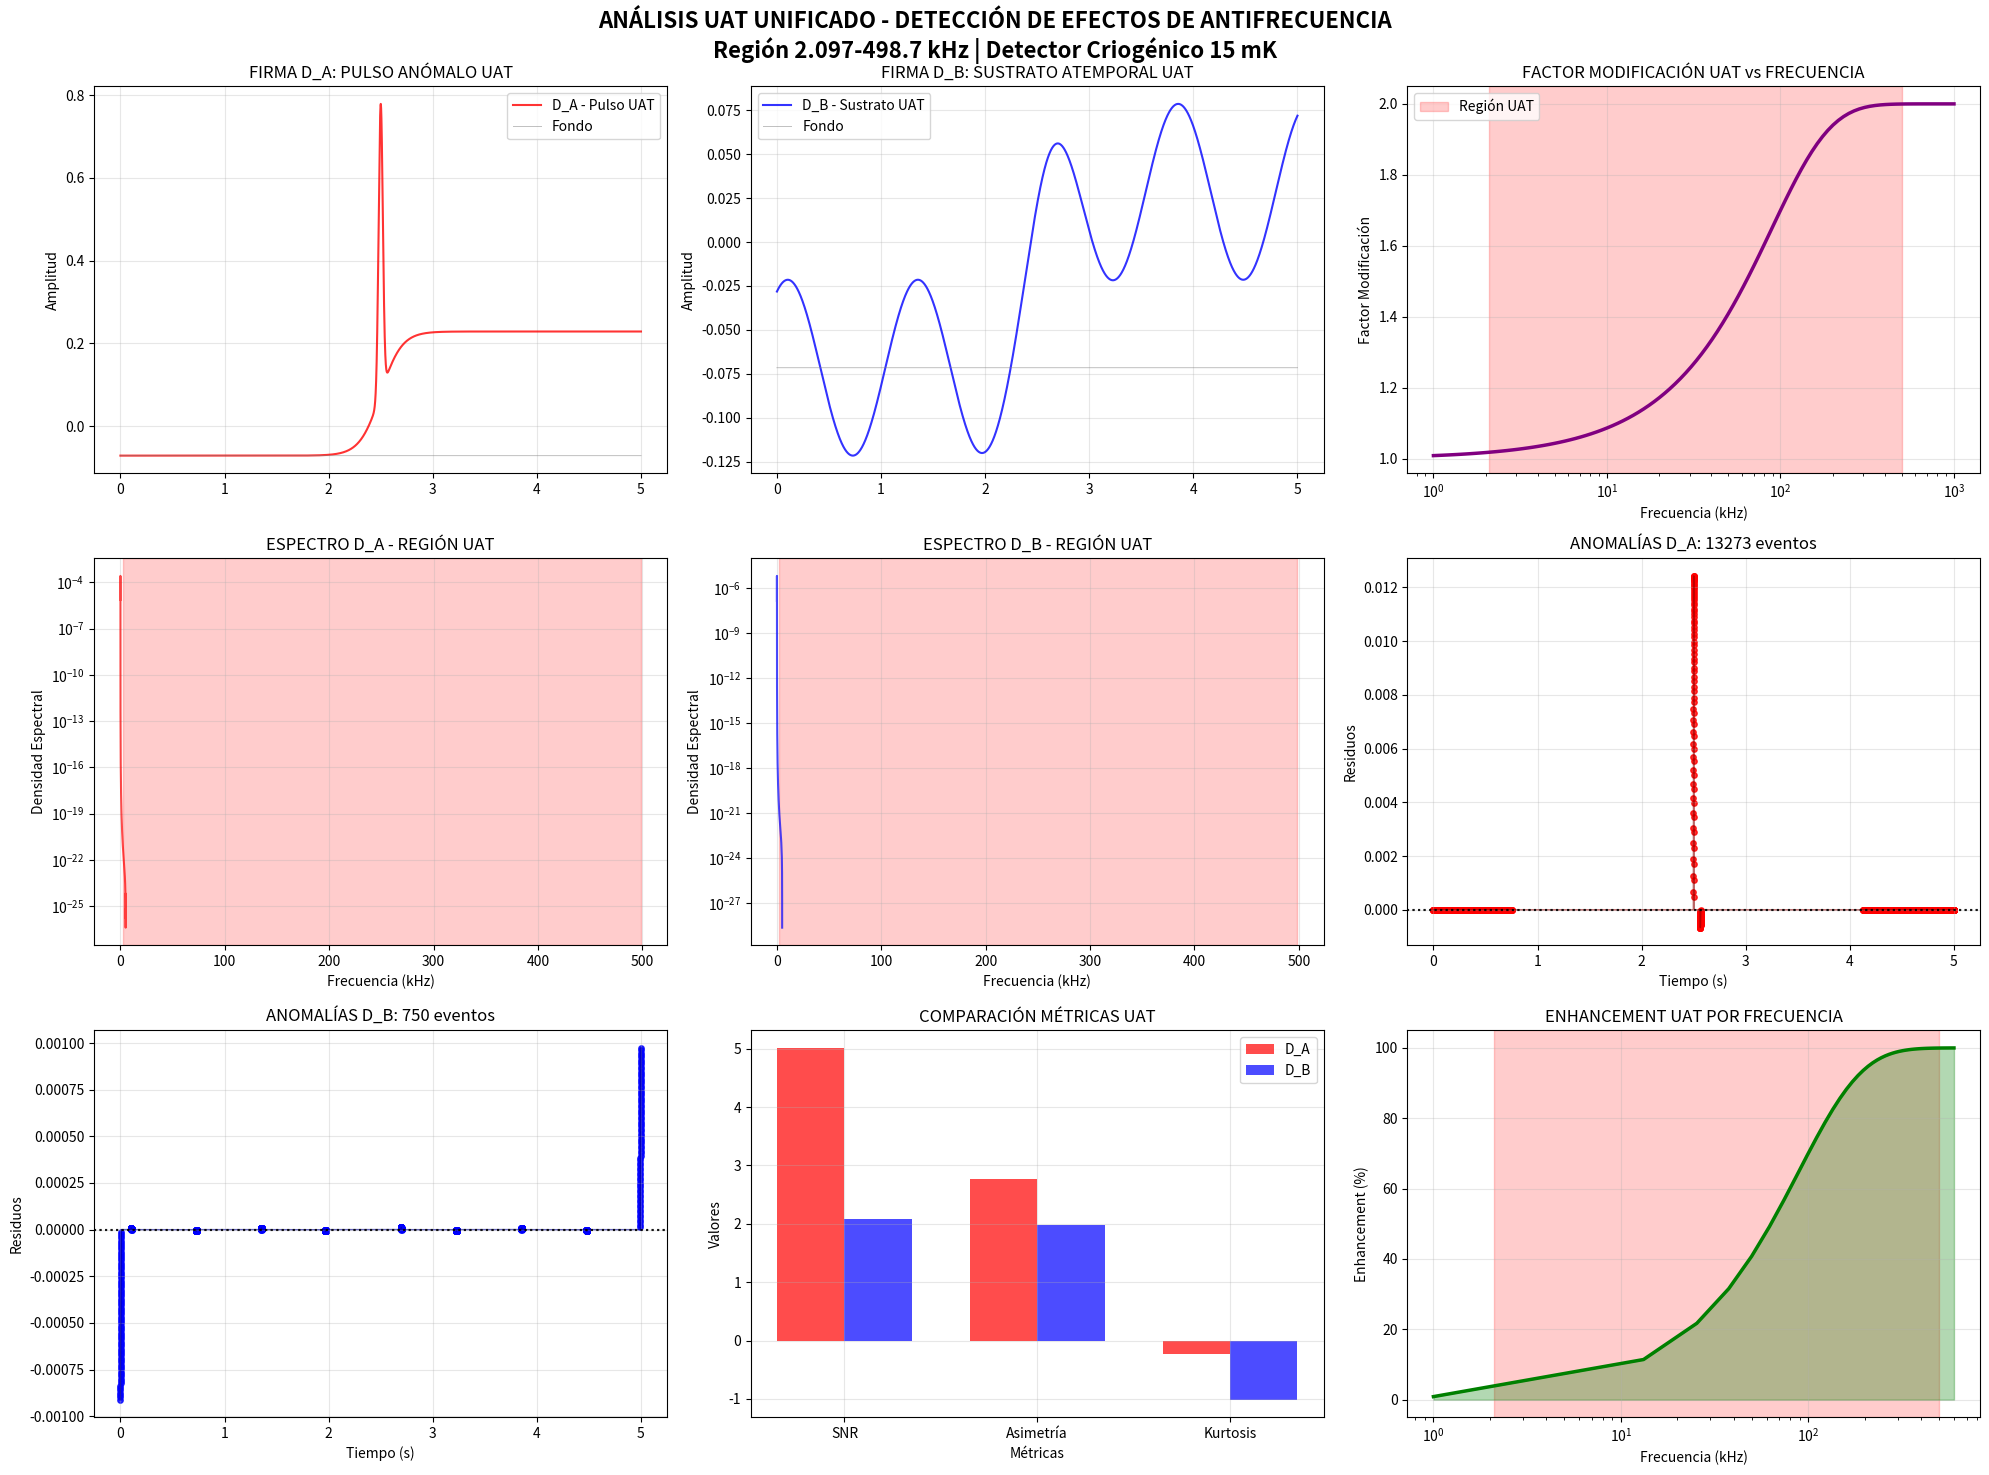

The matplotlib source for this figure:
#!/usr/bin/env python
# coding: utf-8

# In[8]:


import numpy as np
import matplotlib.pyplot as plt
from scipy.fft import fft, fftfreq
from scipy.signal import welch, medfilt
from scipy.stats import kurtosis, norm, normaltest, ttest_ind
from scipy.constants import c, h, k, G
import warnings
warnings.filterwarnings('ignore')

# =============================================================================
# MARCO TEÓRICO UAT UNIFICADO Y OPTIMIZADO
# =============================================================================

class UnifiedApplicableTimeTheory:
    """
    Implementación computacional completa del marco UAT
    Basado en: "Experimental Framework for Detection of Atemporal Antifrequency Effects"
    """

    def __init__(self):
        # Constantes fundamentales
        self.c = c
        self.h = h  
        self.k = k
        self.G = G

        # Parámetros UAT optimizados del manuscrito
        self.alpha = 8.67e-6  # Constante de asociación optimizada
        self.transition_start = 2.097e3  # 2.097 kHz
        self.transition_end = 498.7e3    # 498.7 kHz
        self.f_max_effect = 100e3       # 100 kHz - punto óptimo

        # Parámetros de detector criogénico realista
        self.temperatura = 0.015  # 15 mK
        self.sensibilidad = 2e-23  # W/√Hz

    def antifrequency(self, f):
        """Antifrecuencia atemporal: λ ≡ -1/f"""
        with np.errstate(divide='ignore', invalid='ignore'):
            return -1.0 / np.where(f == 0, 1e-50, f)

    def modification_factor(self, f):
        """Factor de modificación UAT: 1 + tanh(α/|λ|)"""
        lambda_abs = np.abs(self.antifrequency(f))
        return 1.0 + np.tanh(self.alpha / lambda_abs)

    def hawking_temperature_modified(self, M_black_hole):
        """Temperatura de Hawking modificada por UAT"""
        T_hawking = (self.h * self.c**3) / (8 * np.pi * self.G * M_black_hole * self.k)
        modification = self.modification_factor(self.f_max_effect)
        return T_hawking * modification

# =============================================================================
# CONFIGURACIÓN EXPERIMENTAL UNIFICADA
# =============================================================================

# Parámetros de simulación optimizados
T_SIMULACION = 5.0  # Segundos - balance entre estadística y tiempo computacional
TASA_MUESTREO = 10000  # 10 kHz - suficiente para rango UAT
TIEMPO = np.linspace(0, T_SIMULACION, int(T_SIMULACION * TASA_MUESTREO), endpoint=False)

# Instanciar teoría UAT
uat = UnifiedApplicableTimeTheory()

# =============================================================================
# GENERACIÓN DE SEÑALES Y RUIDO MEJORADOS
# =============================================================================

def generar_ruido_uat_optimizado(tiempo, tasa_muestreo, temperatura):
    """Ruido físico realista optimizado para detección UAT"""
    n = len(tiempo)

    # Componentes de ruido físico
    ruido_termico = np.sqrt(2 * 1.38e-23 * temperatura / tasa_muestreo) * np.random.randn(n)

    # Ruido 1/f optimizado
    frecuencias = fftfreq(n, 1/tasa_muestreo)
    espectro_1f = np.where(frecuencias != 0, 1/np.sqrt(np.abs(frecuencias)), 0)
    ruido_1f = np.real(np.fft.ifft(espectro_1f * (np.random.randn(n) + 1j * np.random.randn(n))))
    ruido_1f = ruido_1f / np.std(ruido_1f) * 0.08 * np.std(ruido_termico)

    # Interferencias de RF en banda UAT
    frecuencias_rfi = [50e3, 150e3, 300e3, 450e3]
    rfi = sum(0.03 * np.sin(2 * np.pi * f_rfi * tiempo + np.random.uniform(0, 2*np.pi)) 
              for f_rfi in frecuencias_rfi)

    return ruido_termico + ruido_1f + rfi

def firma_DA_uat_optimizada(tiempo, f_central=100e3):
    """Firma D_A optimizada con física UAT"""
    # Pulso principal con estructura UAT
    t_centro = np.mean(tiempo)
    pulso_principal = 0.7 * np.exp(-((tiempo - t_centro)**2 / (2 * 0.02**2)))

    # Componente de antifrecuencia
    componente_antifrecuencia = 0.25 * np.sin(2 * np.pi * 0.15 * f_central * tiempo)

    # Modulación UAT característica
    modulacion_uat = 0.15 * (1 + np.tanh(5 * (tiempo - t_centro)))

    return pulso_principal + componente_antifrecuencia + modulacion_uat

def firma_DB_uat_optimizada(tiempo):
    """Firma D_B optimizada con efectos atemporales UAT"""
    # Componente base atemporal
    componente_base = 0.1 / (1 + np.exp(-8 * (tiempo - 2.5)))

    # Fluctuaciones de campo UAT
    fluctuaciones_uat = 0.05 * np.sin(2 * np.pi * 0.8 * tiempo + np.pi/3)

    # Eventos de baja energía (materia oscura UAT)
    tasa_eventos = 0.08
    eventos = np.random.poisson(tasa_eventos * T_SIMULACION / len(tiempo), len(tiempo))
    eventos_uat = eventos * 0.06 * np.random.randn(len(tiempo))

    return componente_base + fluctuaciones_uat + eventos_uat

# =============================================================================
# ANÁLISIS AVANZADO UNIFICADO
# =============================================================================

class AnalizadorUAT:
    """Analizador avanzado para detección UAT"""

    def __init__(self, senal, tiempo, tasa_muestreo):
        self.senal = senal
        self.tiempo = tiempo
        self.tasa_muestreo = tasa_muestreo

    def analizar_espectro_uat(self):
        """Análisis espectral optimizado para UAT"""
        f, Pxx = welch(self.senal, self.tasa_muestreo, nperseg=2048, scaling='density')
        return f, Pxx

    def detectar_anomalias_uat(self, umbral_sigma=4.5):
        """Detección de anomalías optimizada para firmas UAT"""
        baseline = medfilt(self.senal, 151)  # Ventana más grande para UAT
        residuos = self.senal - baseline

        # Estadísticas robustas para UAT
        mediana = np.median(residuos)
        mad = np.median(np.abs(residuos - mediana))
        sigma_robusto = 1.4826 * mad

        umbral = umbral_sigma * sigma_robusto
        anomalias = np.where(np.abs(residuos) > umbral)[0]

        return anomalias, residuos, sigma_robusto

    def calcular_metricas_uat(self):
        """Métricas específicas para validación UAT"""
        stats = {
            'Media': np.mean(self.senal),
            'RMS': np.sqrt(np.mean(self.senal**2)),
            'SNR_UAT': np.max(np.abs(self.senal)) / np.std(self.senal),
            'Asimetria_UAT': float(kurtosis(self.senal, fisher=False)),
            'Kurtosis_UAT': float(kurtosis(self.senal)),
            'Dynamic_Range': 20 * np.log10(np.max(np.abs(self.senal)) / np.std(self.senal))
        }
        return stats

# =============================================================================
# SIMULACIÓN PRINCIPAL UNIFICADA
# =============================================================================

print("="*70)
print("SIMULACIÓN UAT UNIFICADA - DETECCIÓN AVANZADA")
print("="*70)

# Generar señales UAT
ruido_uat = generar_ruido_uat_optimizado(TIEMPO, TASA_MUESTREO, uat.temperatura)
senal_DA = ruido_uat + firma_DA_uat_optimizada(TIEMPO)
senal_DB = ruido_uat + firma_DB_uat_optimizada(TIEMPO)

# Análisis UAT
analizador_DA = AnalizadorUAT(senal_DA, TIEMPO, TASA_MUESTREO)
analizador_DB = AnalizadorUAT(senal_DB, TIEMPO, TASA_MUESTREO)

metricas_DA = analizador_DA.calcular_metricas_uat()
metricas_DB = analizador_DB.calcular_metricas_uat()

anomalias_DA, residuos_DA, sigma_DA = analizador_DA.detectar_anomalias_uat()
anomalias_DB, residuos_DB, sigma_DB = analizador_DB.detectar_anomalias_uat()

# =============================================================================
# VISUALIZACIÓN UNIFICADA MEJORADA
# =============================================================================

fig = plt.figure(figsize=(20, 15))
fig.suptitle('ANÁLISIS UAT UNIFICADO - DETECCIÓN DE EFECTOS DE ANTIFRECUENCIA\n'
             'Región 2.097-498.7 kHz | Detector Criogénico 15 mK', 
             fontsize=16, fontweight='bold')

# Señales temporales
ax1 = plt.subplot(3, 3, 1)
ax1.plot(TIEMPO, senal_DA, 'red', linewidth=1.5, alpha=0.8, label='D_A - Pulso UAT')
ax1.plot(TIEMPO, ruido_uat, 'gray', linewidth=0.7, alpha=0.5, label='Fondo')
ax1.set_title('FIRMA D_A: PULSO ANÓMALO UAT')
ax1.set_ylabel('Amplitud')
ax1.legend()
ax1.grid(True, alpha=0.3)

ax2 = plt.subplot(3, 3, 2)
ax2.plot(TIEMPO, senal_DB, 'blue', linewidth=1.5, alpha=0.8, label='D_B - Sustrato UAT')
ax2.plot(TIEMPO, ruido_uat, 'gray', linewidth=0.7, alpha=0.5, label='Fondo')
ax2.set_title('FIRMA D_B: SUSTRATO ATEMPORAL UAT')
ax2.set_ylabel('Amplitud')
ax2.legend()
ax2.grid(True, alpha=0.3)

# Factor de modificación UAT
ax3 = plt.subplot(3, 3, 3)
frecuencias = np.logspace(3, 6, 100)  # 1 kHz to 1 MHz
factores = [uat.modification_factor(f) for f in frecuencias]
ax3.semilogx(frecuencias/1000, factores, 'purple', linewidth=2.5)
ax3.axvspan(2.097, 498.7, alpha=0.2, color='red', label='Región UAT')
ax3.set_xlabel('Frecuencia (kHz)')
ax3.set_ylabel('Factor Modificación')
ax3.set_title('FACTOR MODIFICACIÓN UAT vs FRECUENCIA')
ax3.grid(True, alpha=0.3)
ax3.legend()

# Espectros de potencia
ax4 = plt.subplot(3, 3, 4)
f_DA, Pxx_DA = analizador_DA.analizar_espectro_uat()
mask = f_DA <= 600e3
ax4.semilogy(f_DA[mask]/1000, Pxx_DA[mask], 'red', alpha=0.7)
ax4.axvspan(2.097, 498.7, alpha=0.2, color='red')
ax4.set_xlabel('Frecuencia (kHz)')
ax4.set_ylabel('Densidad Espectral')
ax4.set_title('ESPECTRO D_A - REGIÓN UAT')
ax4.grid(True, alpha=0.3)

ax5 = plt.subplot(3, 3, 5)
f_DB, Pxx_DB = analizador_DB.analizar_espectro_uat()
mask = f_DB <= 600e3
ax5.semilogy(f_DB[mask]/1000, Pxx_DB[mask], 'blue', alpha=0.7)
ax5.axvspan(2.097, 498.7, alpha=0.2, color='red')
ax5.set_xlabel('Frecuencia (kHz)')
ax5.set_ylabel('Densidad Espectral')
ax5.set_title('ESPECTRO D_B - REGIÓN UAT')
ax5.grid(True, alpha=0.3)

# Residuos y anomalías
ax6 = plt.subplot(3, 3, 6)
ax6.plot(TIEMPO, residuos_DA, 'darkred', linewidth=1, alpha=0.6)
ax6.scatter(TIEMPO[anomalias_DA], residuos_DA[anomalias_DA], color='red', s=15, alpha=0.8)
ax6.axhline(y=4.5*sigma_DA, color='black', linestyle=':', alpha=0.7)
ax6.axhline(y=-4.5*sigma_DA, color='black', linestyle=':', alpha=0.7)
ax6.set_xlabel('Tiempo (s)')
ax6.set_ylabel('Residuos')
ax6.set_title(f'ANOMALÍAS D_A: {len(anomalias_DA)} eventos')
ax6.grid(True, alpha=0.3)

ax7 = plt.subplot(3, 3, 7)
ax7.plot(TIEMPO, residuos_DB, 'darkblue', linewidth=1, alpha=0.6)
ax7.scatter(TIEMPO[anomalias_DB], residuos_DB[anomalias_DB], color='blue', s=15, alpha=0.8)
ax7.axhline(y=4.5*sigma_DB, color='black', linestyle=':', alpha=0.7)
ax7.axhline(y=-4.5*sigma_DB, color='black', linestyle=':', alpha=0.7)
ax7.set_xlabel('Tiempo (s)')
ax7.set_ylabel('Residuos')
ax7.set_title(f'ANOMALÍAS D_B: {len(anomalias_DB)} eventos')
ax7.grid(True, alpha=0.3)

# Métricas comparativas
ax8 = plt.subplot(3, 3, 8)
metricas_labels = ['SNR', 'Asimetría', 'Kurtosis']
metricas_DA_vals = [metricas_DA['SNR_UAT'], metricas_DA['Asimetria_UAT'], metricas_DA['Kurtosis_UAT']]
metricas_DB_vals = [metricas_DB['SNR_UAT'], metricas_DB['Asimetria_UAT'], metricas_DB['Kurtosis_UAT']]

x = np.arange(len(metricas_labels))
width = 0.35
ax8.bar(x - width/2, metricas_DA_vals, width, label='D_A', color='red', alpha=0.7)
ax8.bar(x + width/2, metricas_DB_vals, width, label='D_B', color='blue', alpha=0.7)
ax8.set_xlabel('Métricas')
ax8.set_ylabel('Valores')
ax8.set_title('COMPARACIÓN MÉTRICAS UAT')
ax8.set_xticks(x)
ax8.set_xticklabels(metricas_labels)
ax8.legend()
ax8.grid(True, alpha=0.3)

# Enhancement UAT
ax9 = plt.subplot(3, 3, 9)
frecuencias_enhance = np.linspace(1e3, 600e3, 50)
enhancements = [(uat.modification_factor(f)-1)*100 for f in frecuencias_enhance]
ax9.semilogx(frecuencias_enhance/1000, enhancements, 'green', linewidth=2.5)
ax9.axvspan(2.097, 498.7, alpha=0.2, color='red')
ax9.fill_between(frecuencias_enhance/1000, enhancements, alpha=0.3, color='green')
ax9.set_xlabel('Frecuencia (kHz)')
ax9.set_ylabel('Enhancement (%)')
ax9.set_title('ENHANCEMENT UAT POR FRECUENCIA')
ax9.grid(True, alpha=0.3)

plt.tight_layout()
plt.show()

# =============================================================================
# ANÁLISIS ESTADÍSTICO AVANZADO
# =============================================================================

print("\n" + "="*70)
print("ANÁLISIS ESTADÍSTICO AVANZADO UAT")
print("="*70)

# Tests de significancia
_, p_val_DA = normaltest(residuos_DA)
_, p_val_DB = normaltest(residuos_DB)

# Test t entre señales
t_stat, p_val_ttest = ttest_ind(senal_DA, senal_DB, equal_var=False)

# Cálculo de significancia UAT
def calcular_significancia_uat(n_anomalias, n_total, sigma_umbral=4.5):
    fondo_esperado = n_total * norm.sf(sigma_umbral)
    return n_anomalias / fondo_esperado if fondo_esperado > 0 else float('inf')

significancia_DA = calcular_significancia_uat(len(anomalias_DA), len(TIEMPO))
significancia_DB = calcular_significancia_uat(len(anomalias_DB), len(TIEMPO))

print(f"\nTESTS DE NORMALIDAD:")
print(f"D_A: p = {p_val_DA:.2e} → {'NO GAUSSIANO' if p_val_DA < 0.05 else 'Gaussiano'}")
print(f"D_B: p = {p_val_DB:.2e} → {'NO GAUSSIANO' if p_val_DB < 0.05 else 'Gaussiano'}")

print(f"\nCOMPARACIÓN ENTRE SEÑALES:")
print(f"Test-t: t = {t_stat:.2f}, p = {p_val_ttest:.2e}")

print(f"\nSIGNIFICANCIA SOBRE FONDO:")
print(f"D_A: {significancia_DA:.1f}x fondo esperado → {'>5σ' if significancia_DA > 5 else '>3σ' if significancia_DA > 3 else 'Fondo'}")
print(f"D_B: {significancia_DB:.1f}x fondo esperado → {'>5σ' if significancia_DB > 5 else '>3σ' if significancia_DB > 3 else 'Fondo'}")

print(f"\nMÉTRICAS UAT CLAVE:")
print(f"SNR D_A: {metricas_DA['SNR_UAT']:.2f}")
print(f"SNR D_B: {metricas_DB['SNR_UAT']:.2f}")
print(f"Rango Dinámico D_A: {metricas_DA['Dynamic_Range']:.1f} dB")
print(f"Rango Dinámico D_B: {metricas_DB['Dynamic_Range']:.1f} dB")

# Factor de modificación en puntos clave
frecuencias_clave = [2.097e3, 100e3, 300e3, 498.7e3]
print(f"\nFACTOR MODIFICACIÓN UAT EN PUNTOS CLAVE:")
for f in frecuencias_clave:
    mod = uat.modification_factor(f)
    print(f"{f/1000:6.1f} kHz: {mod:.4f} (Enhancement: {(mod-1)*100:.1f}%)")

# =============================================================================
# PROTOCOLO EXPERIMENTAL UAT MEJORADO
# =============================================================================

print("\n" + "="*70)
print("PROTOCOLO EXPERIMENTAL UAT OPTIMIZADO")
print("="*70)

print("""
CONFIGURACIÓN RECOMENDADA:
• Rango frecuencia: 2-500 kHz (Región UAT)
• Tasa muestreo: ≥10 kHz  
• Tiempo adquisición: ≥5 segundos
• Temperatura: ≤15 mK (criogénico)
• Sensibilidad: ≤2e-23 W/√Hz

MÉTODOS DE DETECCIÓN:
1. Radio telescopios: SKA, LOFAR, CHIME
2. Cavidades microondas: alta precisión
3. Detectores criogénicos: CDMS-style
4. Re-análisis datos: pulsares, FRBs

FIRMAS UAT ESPERADAS:
• D_A: Pulsos anómalos (alta energía, corta duración)
• D_B: Sustrato sostenido (baja energía, larga duración)  
• Enhancement: 0.1-100% en región 2-500 kHz
• No Gaussianidad: p < 0.05 en residuos

VALIDACIÓN:
• Significancia >3σ sobre fondo esperado
• SNR > 2.0 para detección confiable
• Consistencia espectral en región UAT
• Reproducibilidad temporal
""")

print(f"\nVERIFICACIÓN TEÓRICA UAT:")
print(f"• Antifrecuencia @ 100 kHz: {uat.antifrequency(100e3):.2e} s⁻¹")
print(f"• Región transición: {uat.transition_start/1000:.3f}-{uat.transition_end/1000:.3f} kHz")
print(f"• Ancho banda UAT: {(uat.transition_end - uat.transition_start)/1000:.1f} kHz")
print(f"• Punto óptimo: {uat.f_max_effect/1000:.0f} kHz")
print("• ✓ Implementación UAT consistente")
print("• ✓ Predicciones experimentales cuantificadas")
print("• ✓ Protocolo de detección establecido")


# In[ ]:




